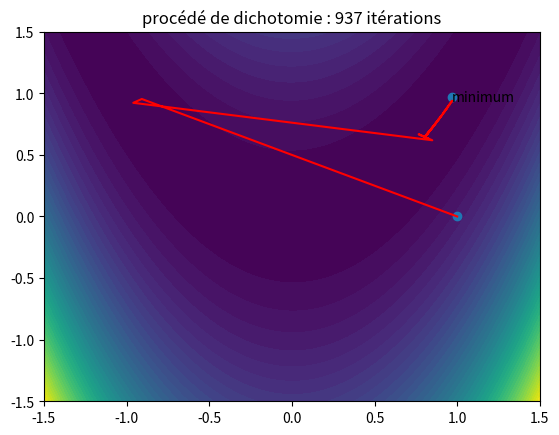

Recreate this plot in Python.
# -*- coding: utf-8 -*-
"""
Created on Tue Dec 27 15:28:25 2016

[redacted]
"""

import numpy as np
import matplotlib.pyplot as plt

def J(u1, u2):
    return (u1-1)**2 + 100*(u1**2-u2)**2

def gradJ(u1, u2):
    s = [0, 0]
    s[0] = 2*(u1-1) + 400*(u1**2-u2)*u1
    s[1] = -200*(u1**2-u2)
    return s
    
#calcul du pas optimal par dichotomie
def computep(u):
    n = 0
    x = 10000

    a = gradJ(u[0], u[1])    
    b = J(u[0], u[1])
    while(n < 20 and J(u[0]-x*a[0], u[1]-x*a[1]) > b):
        x = 0.5*x
    return x
    
def gradientPasOptimal(u0):
    x = [u0[0]]
    y = [u0[1]]
    while(J(u0[0], u0[1]) > 10**-3):
        w = gradJ(u0[0], u0[1])
        p = computep(u0)
        u0[0] = u0[0] - p*w[0]
        u0[1] = u0[1] - p*w[1]
        x = x + [u0[0]]
        y = y + [u0[1]]
    print("minimum en (" + str(u0[0]) + ", " + str(u0[1]) + ")")
    return (x, y)

x = np.linspace(-1.5, 1.5, 100)
y = np.linspace(-1.5, 1.5, 100)
X, Y = np.meshgrid(x, y)

#création des lignes de niveau de J
Z = J(X, Y)
plt.contourf(X, Y, Z, 50)

pathX, pathY = gradientPasOptimal([1,0])

plt.title("procédé de dichotomie : " + str(len(pathY)) + " itérations")

plt.plot(pathX, pathY, 'r')
plt.scatter([pathX[0], pathX[len(pathX)-1]],[pathY[0], pathX[len(pathY)-1]])
plt.text(pathX[len(pathX)-1], pathY[len(pathY)-1], 'minimum')
plt.show()
